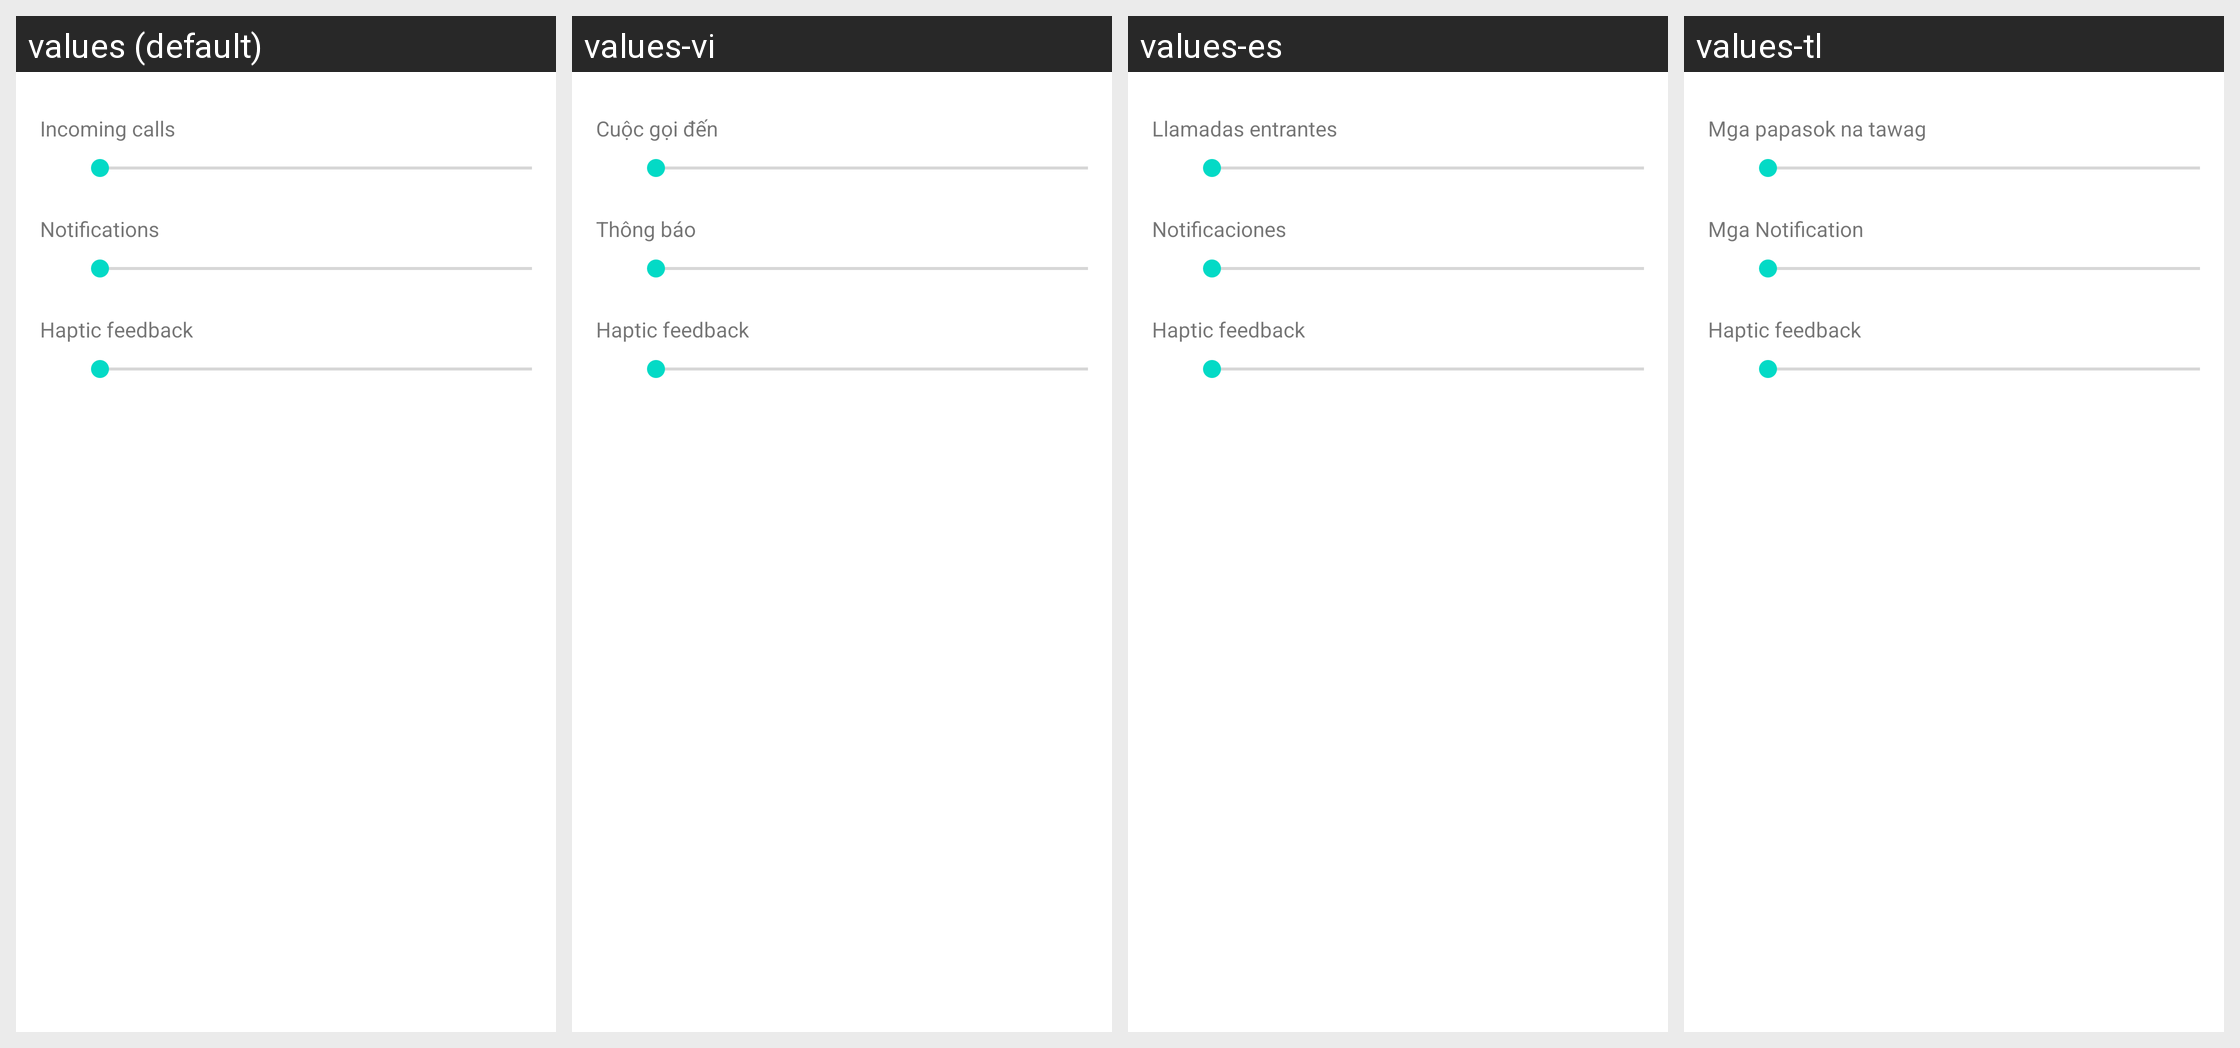

Strings drawn on this Android screen and how each of the app's shown locales translates them:
Android screen res/layout/preference_dialog_vibration_intensity_audioprofile.xml rendered under 4 locales, left to right: values (default), values-vi, values-es, values-tl. Device: Nexus 5 (rendered at 1080×1920; each locale shown at half size, 540×960, under a caption strip naming it); theme Theme.MaterialComponents.DayNight.NoActionBar.
Other locales in the repository, not shown: values-ar, values-cs, values-de, values-el, values-fr, values-hu, values-in, values-it, values-iw, values-ko, values-ms, values-nl, values-pt, values-pt-rPT, values-ro, values-ru, values-tr, values-zh-rCN, values-zh-rTW.
Strings drawn on this screen, with the default value and each locale's value (text and hints the layout hard-codes, and strings that could not be matched under every locale, appear in the picture but are not listed):

sound_category_calls_title
  values: Incoming calls
  values-vi: Cuộc gọi đến
  values-es: Llamadas entrantes
  values-tl: Mga papasok na tawag

volume_notification_description
  values: Notifications
  values-vi: Thông báo
  values-es: Notificaciones
  values-tl: Mga Notification

tactile_feedback_description
  values: Haptic feedback
  values-vi: Haptic feedback  [not translated; the default value is used]
  values-es: Haptic feedback  [not translated; the default value is used]
  values-tl: Haptic feedback  [not translated; the default value is used]
